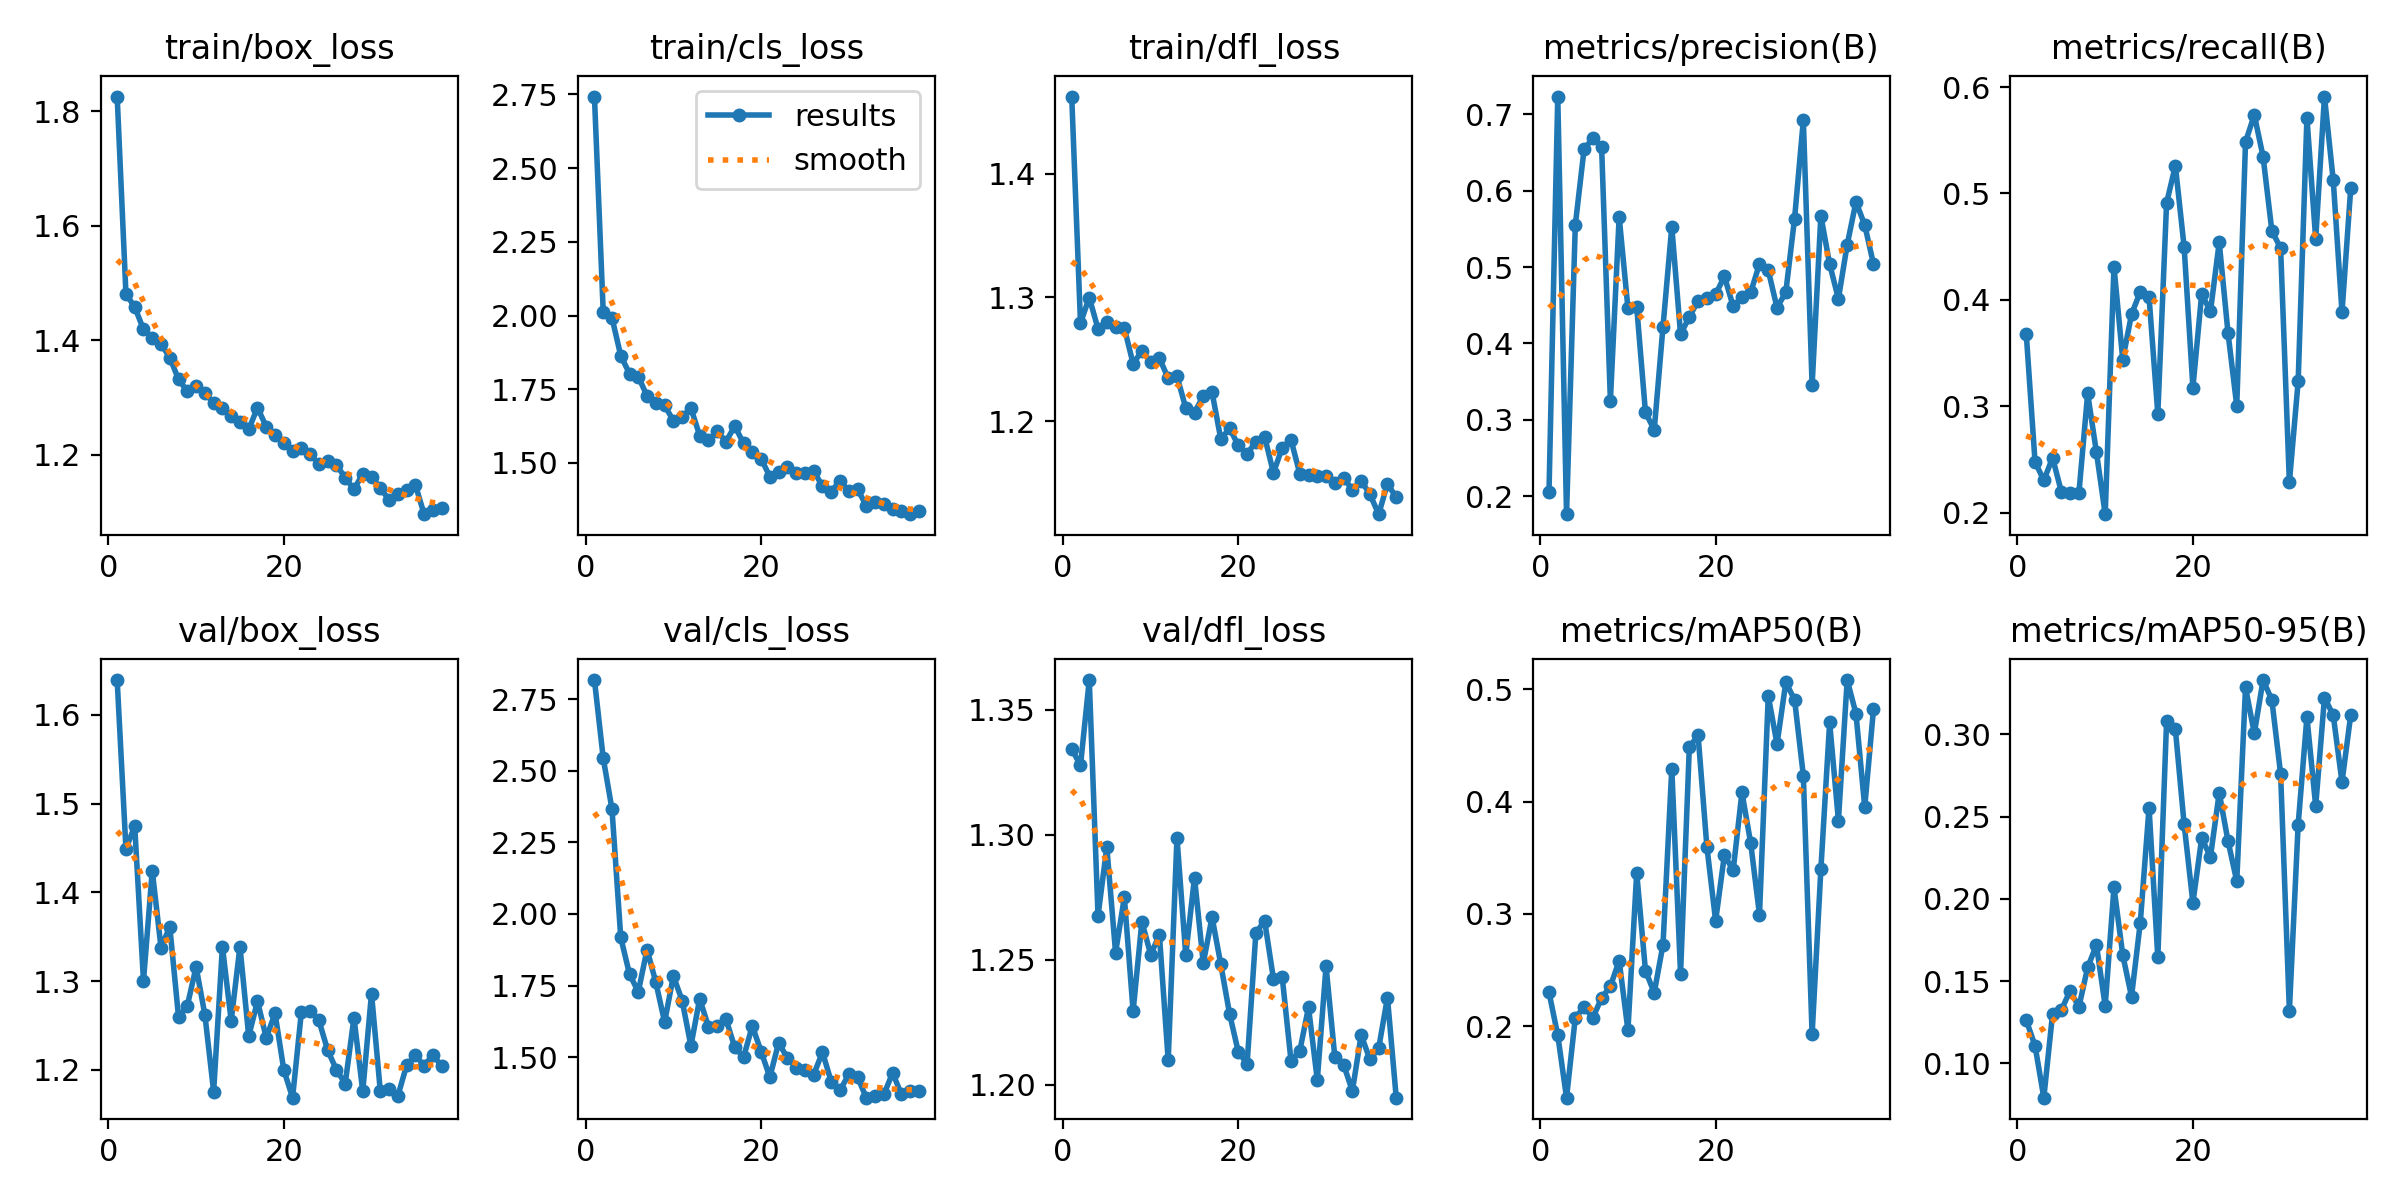

Values plotted in this chart, from the file beside it:
epoch, time, train/box_loss, train/cls_loss, train/dfl_loss, metrics/precision(B), metrics/recall(B), metrics/mAP50(B), metrics/mAP50-95(B), val/box_loss, val/cls_loss, val/dfl_loss, lr/pg0, lr/pg1, lr/pg2
1, 208.8, 1.826, 2.743, 1.462, 0.2051, 0.3677, 0.2303, 0.1262, 1.639, 2.816, 1.334, 0.000412, 0.000412, 0.000412
2, 699.4, 1.481, 2.012, 1.279, 0.7231, 0.2477, 0.1919, 0.1106, 1.449, 2.544, 1.328, 0.0008122, 0.0008122, 0.0008122
3, 1037, 1.458, 1.992, 1.3, 0.1766, 0.2303, 0.1363, 0.07909, 1.475, 2.366, 1.362, 0.001196, 0.001196, 0.001196
4, 1645, 1.419, 1.863, 1.275, 0.5551, 0.2515, 0.2076, 0.1302, 1.3, 1.918, 1.268, 0.001176, 0.001176, 0.001176
5, 1981, 1.405, 1.803, 1.28, 0.6543, 0.2196, 0.2169, 0.1324, 1.424, 1.79, 1.295, 0.001151, 0.001151, 0.001151
6, 3275, 1.394, 1.792, 1.276, 0.6685, 0.2182, 0.2075, 0.1441, 1.338, 1.729, 1.253, 0.001126, 0.001126, 0.001126
7, 3747, 1.369, 1.728, 1.275, 0.6567, 0.2182, 0.2252, 0.1342, 1.361, 1.876, 1.275, 0.001102, 0.001102, 0.001102
8, 4024, 1.331, 1.702, 1.246, 0.3253, 0.312, 0.2355, 0.1583, 1.259, 1.761, 1.229, 0.001077, 0.001077, 0.001077
9, 4259, 1.311, 1.695, 1.257, 0.5657, 0.2567, 0.2583, 0.1719, 1.272, 1.623, 1.265, 0.001052, 0.001052, 0.001052
10, 4536, 1.32, 1.643, 1.248, 0.4463, 0.1985, 0.1965, 0.1349, 1.316, 1.784, 1.252, 0.001027, 0.001027, 0.001027
11, 4778, 1.307, 1.656, 1.251, 0.4481, 0.4312, 0.3366, 0.207, 1.262, 1.698, 1.26, 0.001002, 0.001002, 0.001002
12, 5037, 1.29, 1.686, 1.235, 0.3098, 0.3438, 0.2494, 0.1658, 1.175, 1.54, 1.21, 0.0009778, 0.0009778, 0.0009778
13, 5302, 1.281, 1.593, 1.236, 0.287, 0.3864, 0.2298, 0.1406, 1.339, 1.704, 1.299, 0.000953, 0.000953, 0.000953
14, 5529, 1.267, 1.576, 1.211, 0.4221, 0.4076, 0.2726, 0.1855, 1.255, 1.607, 1.252, 0.0009283, 0.0009283, 0.0009283
15, 5783, 1.257, 1.607, 1.207, 0.5528, 0.4025, 0.4293, 0.2555, 1.339, 1.609, 1.283, 0.0009035, 0.0009035, 0.0009035
16, 6018, 1.244, 1.572, 1.22, 0.412, 0.2928, 0.2466, 0.1644, 1.238, 1.633, 1.249, 0.0008787, 0.0008787, 0.0008787
17, 6254, 1.282, 1.625, 1.223, 0.4347, 0.4911, 0.4483, 0.3081, 1.277, 1.535, 1.267, 0.000854, 0.000854, 0.000854
18, 6492, 1.249, 1.566, 1.185, 0.456, 0.5261, 0.459, 0.3031, 1.236, 1.5, 1.248, 0.0008293, 0.0008293, 0.0008293
19, 6736, 1.235, 1.539, 1.194, 0.4597, 0.4496, 0.3599, 0.2453, 1.264, 1.609, 1.228, 0.0008045, 0.0008045, 0.0008045
20, 6960, 1.22, 1.514, 1.18, 0.4643, 0.3175, 0.2938, 0.1976, 1.2, 1.52, 1.213, 0.0007797, 0.0007797, 0.0007797
21, 7206, 1.206, 1.453, 1.173, 0.4877, 0.4055, 0.3525, 0.2368, 1.169, 1.431, 1.208, 0.000755, 0.000755, 0.000755
22, 7471, 1.211, 1.471, 1.183, 0.4487, 0.3891, 0.3386, 0.2255, 1.265, 1.55, 1.261, 0.0007302, 0.0007302, 0.0007302
23, 7736, 1.201, 1.485, 1.187, 0.4603, 0.454, 0.4082, 0.2644, 1.267, 1.498, 1.266, 0.0007055, 0.0007055, 0.0007055
24, 8039, 1.183, 1.464, 1.158, 0.467, 0.3691, 0.3628, 0.2352, 1.256, 1.464, 1.242, 0.0006808, 0.0006808, 0.0006808
25, 8371, 1.188, 1.465, 1.178, 0.504, 0.3003, 0.2993, 0.2107, 1.222, 1.456, 1.243, 0.000656, 0.000656, 0.000656
26, 8663, 1.182, 1.473, 1.185, 0.4957, 0.5484, 0.494, 0.3286, 1.2, 1.44, 1.21, 0.0006312, 0.0006312, 0.0006312
27, 8912, 1.16, 1.421, 1.157, 0.4469, 0.5739, 0.4512, 0.3006, 1.184, 1.518, 1.213, 0.0006065, 0.0006065, 0.0006065
28, 9152, 1.139, 1.402, 1.156, 0.4671, 0.5346, 0.506, 0.333, 1.259, 1.414, 1.231, 0.0005818, 0.0005818, 0.0005818
29, 9397, 1.166, 1.44, 1.155, 0.5635, 0.465, 0.4907, 0.321, 1.176, 1.385, 1.202, 0.000557, 0.000557, 0.000557
30, 9643, 1.161, 1.404, 1.156, 0.6921, 0.4486, 0.4231, 0.276, 1.286, 1.44, 1.247, 0.0005322, 0.0005322, 0.0005322
31, 9923, 1.141, 1.412, 1.15, 0.3454, 0.2284, 0.1927, 0.132, 1.176, 1.43, 1.211, 0.0005075, 0.0005075, 0.0005075
32, 10196, 1.121, 1.354, 1.154, 0.5672, 0.3233, 0.3397, 0.2451, 1.178, 1.359, 1.208, 0.0004827, 0.0004827, 0.0004827
33, 10458, 1.132, 1.369, 1.144, 0.5037, 0.5713, 0.4704, 0.3106, 1.17, 1.364, 1.198, 0.000458, 0.000458, 0.000458
34, 10793, 1.139, 1.361, 1.152, 0.4585, 0.4572, 0.383, 0.2564, 1.205, 1.37, 1.22, 0.0004332, 0.0004332, 0.0004332
35, 11110, 1.147, 1.344, 1.141, 0.5293, 0.5911, 0.5081, 0.3224, 1.216, 1.446, 1.21, 0.0004085, 0.0004085, 0.0004085
36, 11400, 1.096, 1.337, 1.125, 0.5853, 0.5125, 0.4782, 0.3117, 1.205, 1.37, 1.215, 0.0003837, 0.0003837, 0.0003837
37, 11700, 1.103, 1.326, 1.149, 0.555, 0.3883, 0.3951, 0.271, 1.217, 1.381, 1.235, 0.000359, 0.000359, 0.000359
38, 12013, 1.106, 1.338, 1.138, 0.5038, 0.5055, 0.4824, 0.312, 1.204, 1.381, 1.195, 0.0003343, 0.0003343, 0.0003343
